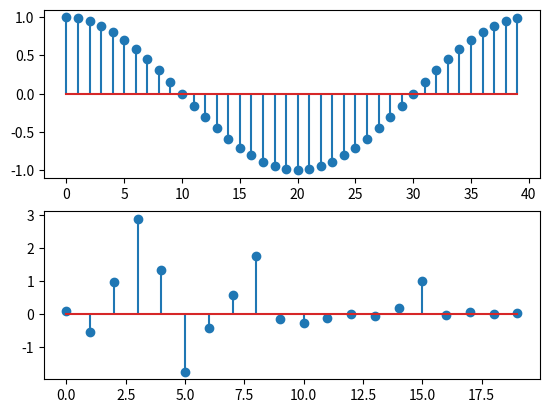

Recreate this plot in Python.
import numpy as np
from numpy.linalg import svd
from matplotlib import pyplot as plt
from math import pi

X = np.zeros((10, 40))
n = np.arange(0, 40, 1)

for w in range(1, 11):
	X[w-1] = np.cos((2*pi*w) / 40 * n)

s = np.zeros(40)
for r in range(10):
	s = s + X[r]
s = s * (1 / 10)

C = np.zeros((40, 40))

for r in range(10):
	C = C + np.outer(X[r] - s, X[r] - s)
C = C * (1 / 10)

(U, S, V) = svd(C) #this is computation of eigen values and vectors

X_reduced = np.zeros((10, 20))
for r in range(10):
	X_reduced[r] = np.dot(X[r], V[0:20].T)

plt.subplot(2, 1, 1)
plt.stem(X[0])
plt.subplot(2, 1, 2)
plt.stem(X_reduced[0])
plt.show()